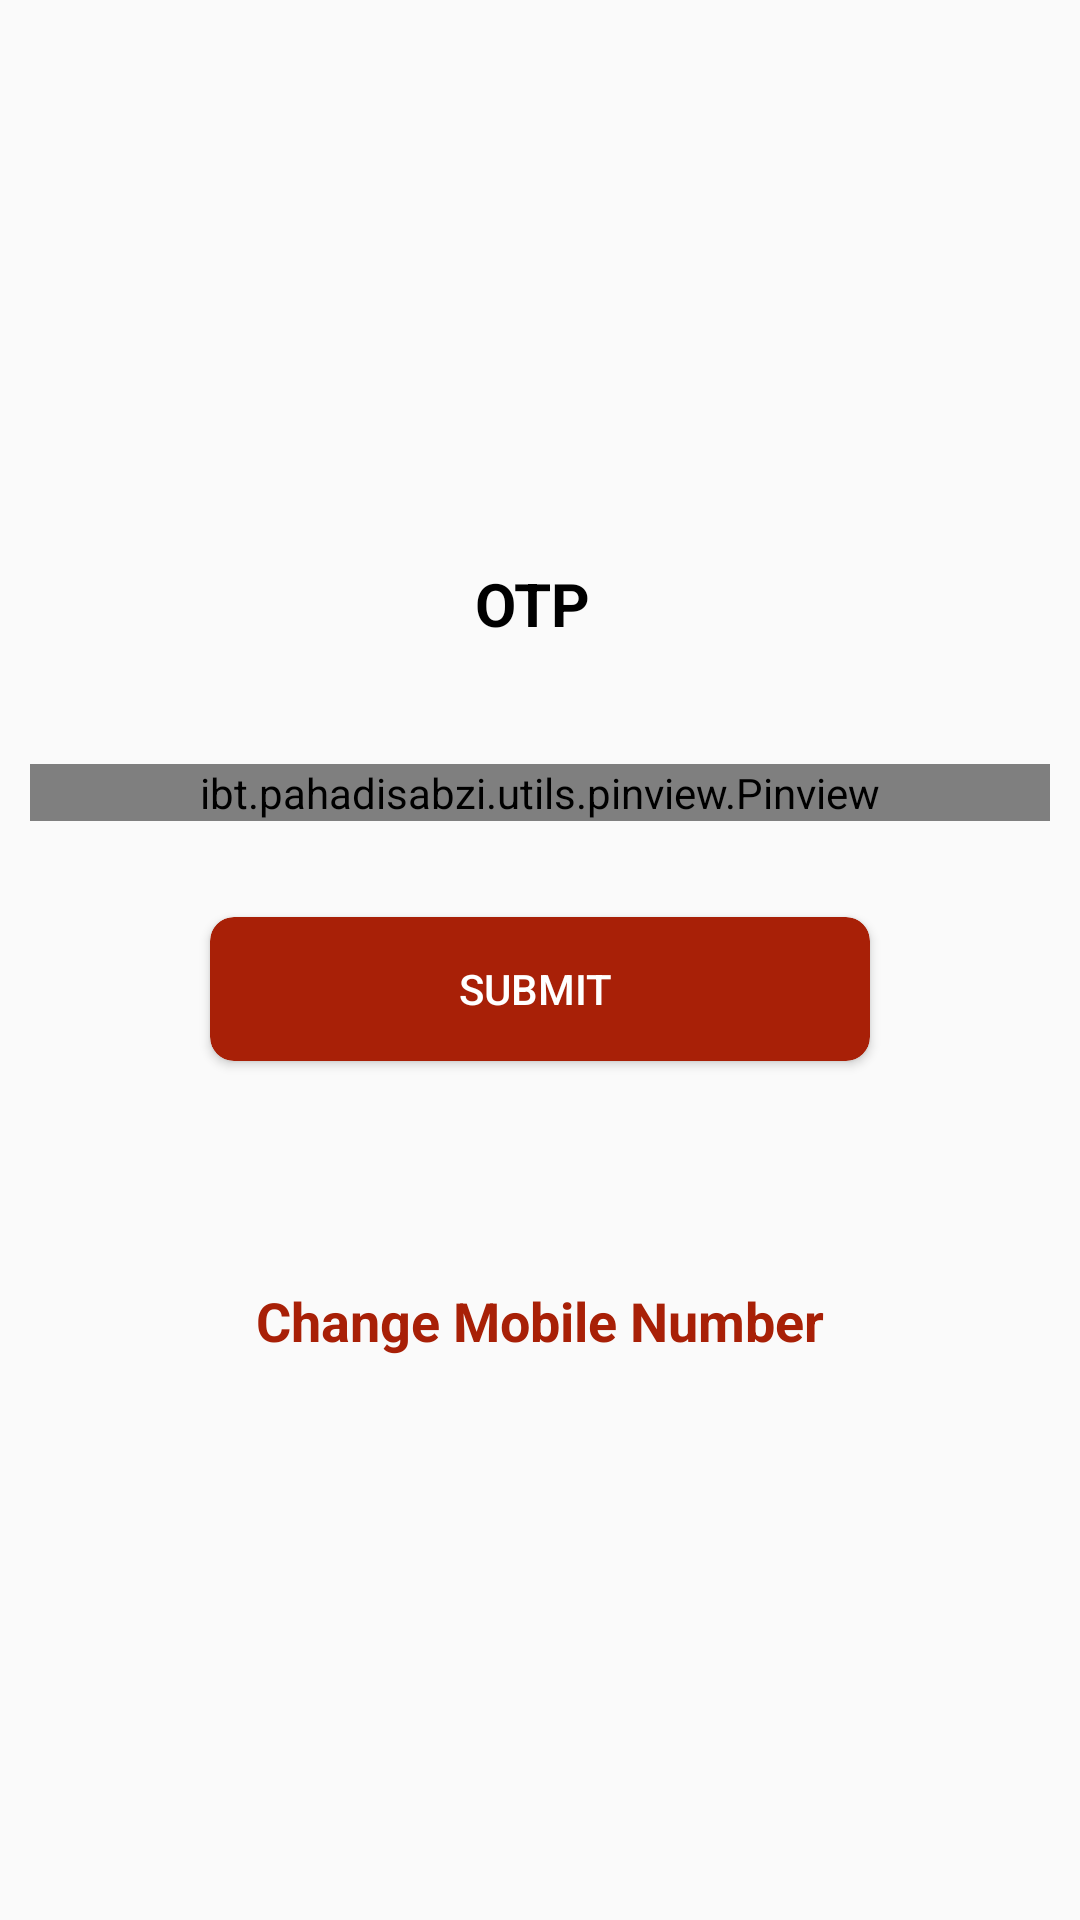

This screen was rendered from an Android layout file. Write that file and the resources it references.
<!-- AndroidManifest.xml: activity theme Theme.AppCompat.Light.NoActionBar -->
<!-- res/layout/activity_verify_otp.xml -->
<?xml version="1.0" encoding="utf-8"?>
<LinearLayout xmlns:android="http://schemas.android.com/apk/res/android"
    xmlns:tools="http://schemas.android.com/tools"
    android:layout_width="match_parent"
    android:layout_height="match_parent"
    xmlns:app="http://schemas.android.com/apk/res-auto"
    android:orientation="vertical"
    android:gravity="center"
    tools:context="ibt.pahadisabzi.ui.activity.VerifyOtpActivity">

    <LinearLayout
        android:layout_width="match_parent"
        android:layout_height="wrap_content"
        android:layout_centerInParent="true"
        android:orientation="vertical"
        android:padding="10dp">

        <TextView
            android:layout_width="match_parent"
            android:layout_height="wrap_content"
            android:padding="10dp"
            android:text="OTP "
            android:textAlignment="center"
            android:textColor="@color/black"
            android:textSize="20sp"
            android:textStyle="bold" />

        <ibt.pahadisabzi.utils.pinview.Pinview
            android:id="@+id/pinview1"
            android:layout_width="match_parent"
            android:layout_height="wrap_content"
            android:layout_marginTop="30dp"
            app:cursorVisible="false"
            app:forceKeyboard="false"
            app:hint=""
            app:inputType="number"
            app:password="false"
            app:pinBackground="@drawable/pinview_back"
            app:pinHeight="30dp"
            app:pinLength="6"
            app:pinWidth="30dp"
            android:focusable="true"/>

        <android.support.v7.widget.CardView
            android:layout_width="match_parent"
            android:layout_height="wrap_content"
            android:layout_marginLeft="60dp"
            android:layout_marginTop="32dp"
            android:layout_marginRight="60dp"
            app:cardBackgroundColor="@color/red_a"
            app:cardCornerRadius="8dp">

            <Button
                android:id="@+id/btn_fplogin"
                android:layout_width="match_parent"
                android:layout_height="wrap_content"
                android:background="@android:color/transparent"
                android:text="SUBMIT "
                android:textColor="@color/white"
                android:textStyle="normal" />
        </android.support.v7.widget.CardView>

        <TextView
            android:id="@+id/otpTime"
            android:layout_width="wrap_content"
            android:layout_height="wrap_content"
            android:layout_marginTop="20dp"
            android:layout_marginBottom="10sp"
            android:textColor="@color/red_a"
            android:textSize="18dp"
            android:textStyle="bold"
            android:layout_gravity="center"/>

        <TextView
            android:id="@+id/tvChangeMobile"
            android:layout_width="wrap_content"
            android:layout_height="wrap_content"
            android:layout_marginTop="20dp"
            android:layout_marginBottom="10sp"
            android:textColor="@color/red_a"
            android:text="Change Mobile Number"
            android:textSize="18dp"
            android:textStyle="bold"
            android:layout_gravity="center"/>


        <LinearLayout
            android:id="@+id/resendLayout"
            android:layout_width="match_parent"
            android:layout_height="wrap_content"
            android:layout_gravity="center"
            android:layout_margin="30dp"
            android:gravity="center"
            android:orientation="horizontal"
            android:visibility="gone">

            <TextView
                android:layout_width="wrap_content"
                android:layout_height="wrap_content"
                android:text="Didn't get The OTP ?"
                android:textSize="18dp" />

            <TextView
                android:id="@+id/btnResend"
                android:layout_width="wrap_content"
                android:layout_height="wrap_content"
                android:layout_marginLeft="10dp"
                android:text="RESEND"
                android:textColor="@color/red_a"
                android:textSize="18dp"
                android:textStyle="bold" />

        </LinearLayout>
    </LinearLayout>

</LinearLayout>
<!-- resources referenced by this layout -->
<resources>
  <color name="black">#000</color>
  <color name="red_a">#A82007</color>
  <color name="white">#fff</color>
</resources>
